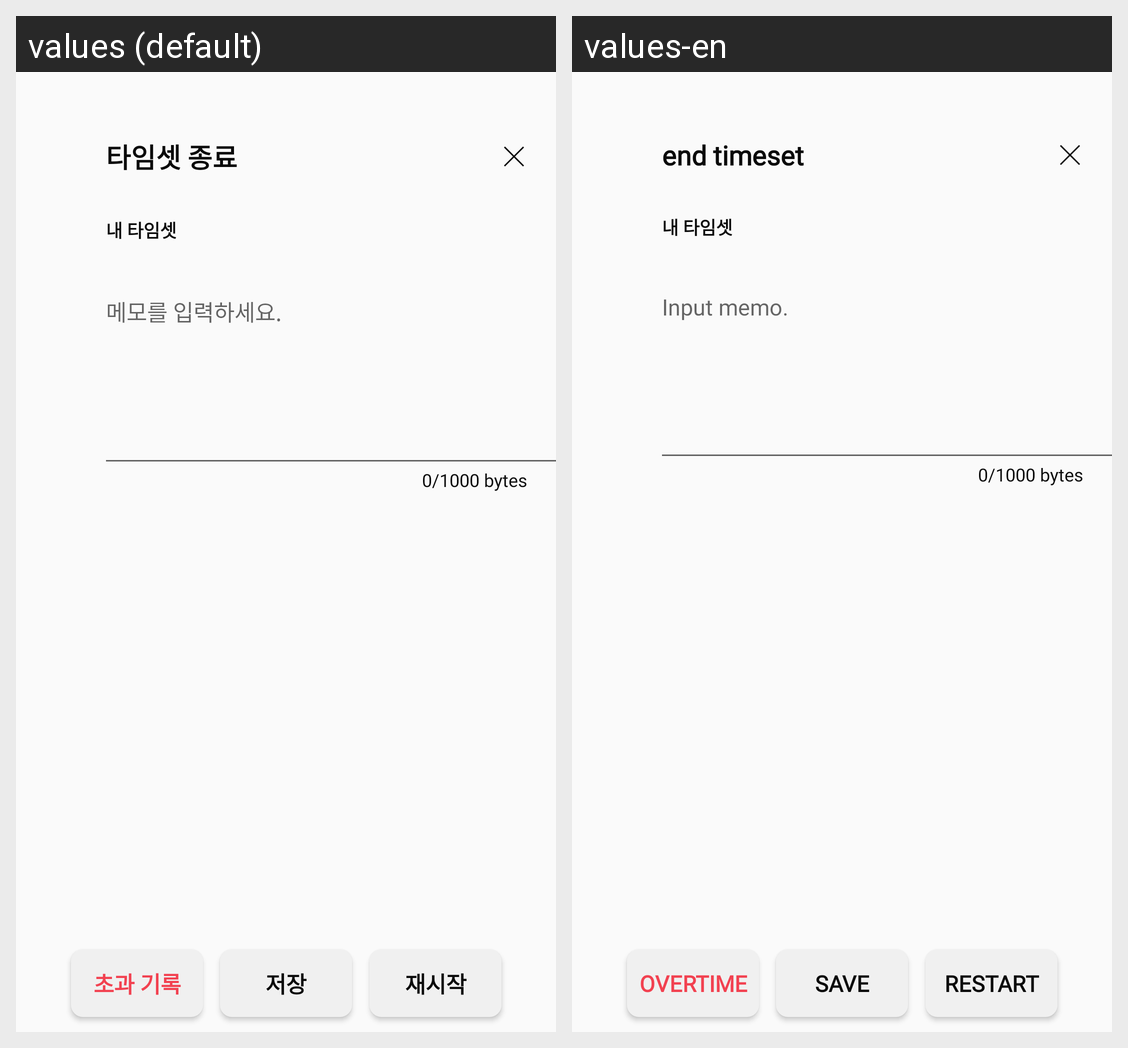

Strings drawn on this Android screen and how each of the app's shown locales translates them:
Android screen res/layout/activity_proc_end.xml rendered under 2 locales, left to right: values (default), values-en. Device: Nexus 5 (rendered at 1080×1920; each locale shown at half size, 540×960, under a caption strip naming it); theme Theme.Design.Light.NoActionBar.
Strings drawn on this screen, with the default value and each locale's value (text and hints the layout hard-codes, and strings that could not be matched under every locale, appear in the picture but are not listed):

end_time_set
  values: 타임셋 종료
  values-en: end timeset

input_memo_text
  values: 메모를 입력하세요.
  values-en: Input memo.

exceed_record
  values: 초과 기록
  values-en: Overtime

save
  values: 저장
  values-en: Save

restart
  values: 재시작
  values-en: restart
